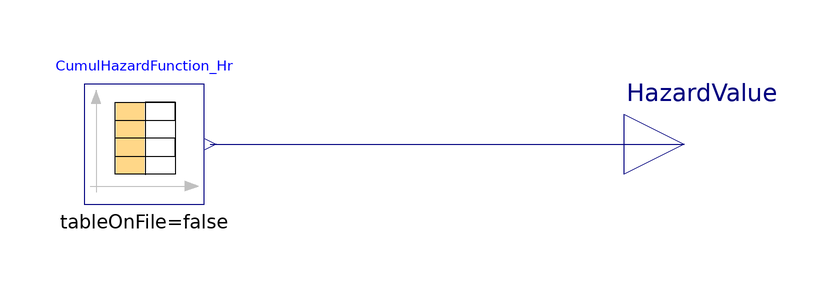

The Modelica model whose source follows is shown above as a component diagram (icons at their Placement, wires along their Line points).

model HazardFunctionTable_Hr
      Modelica.Blocks.Sources.CombiTimeTable CumulHazardFunction_Hr(table=[1,0,
            0; 200000,0,0; 286400,3.50207e-09,3.50207e-09; 2878400,3.35347e-06,
            3.35697e-06; 5470400,9.60842e-06,1.29654e-05; 8062400,1.58162e-05,
            2.87816e-05; 10654400,2.19773e-05,5.07588e-05; 13246400,2.80922e-05,
            7.8851e-05; 15838400,3.41615e-05,0.000113012; 18430400,4.01856e-05,
            0.000153198; 21022400,4.61652e-05,0.000199363; 23614400,5.21006e-05,
            0.000251464; 26206400,5.79924e-05,0.000309456; 28798400,6.3841e-05,
            0.000373297; 31390400,6.96469e-05,0.000442944; 33982400,7.54106e-05,
            0.000518355; 36574400,8.11325e-05,0.000599487; 39166400,8.68131e-05,
            0.0006863; 41758400,9.24529e-05,0.000778753; 44350400,9.80522e-05,
            0.000876805; 46942400,0.000103612,0.000980417; 49534400,0.000109131,
            0.001089548; 52126400,0.000114612,0.00120416; 54718400,0.000120054,
            0.001324214; 57310400,0.000125457,0.001449671; 59902400,0.000130823,
            0.001580494; 62494400,0.000136151,0.001716645; 65086400,0.000141442,
            0.001858087; 67678400,0.000146696,0.002004783; 70270400,0.000151914,
            0.002156698; 72862400,0.000157096,0.002313794; 75454400,0.000162242,
            0.002476036; 78046400,0.000167353,0.002643389; 80638400,0.000172429,
            0.002815819; 83230400,0.000177471,0.00299329; 85822400,0.000182479,
            0.003175768; 88414400,0.000187452,0.00336322; 91006400,0.000192392,
            0.003555613; 93598400,0.000197299,0.003752912; 96190400,0.000202173,
            0.003955085; 98782400,0.000207015,0.0041621; 101374400,0.000211824,
            0.004373924; 103966400,0.000216602,0.004590526; 106558400,
            0.000221348,0.004811874; 109150400,0.000226063,0.005037937;
            111742400,0.000230747,0.005268684; 114334400,0.0002354,0.005504084;
            116926400,0.000240023,0.005744107; 119518400,0.000244616,
            0.005988723; 122110400,0.000249179,0.006237903; 124702400,
            0.000253713,0.006491616; 127294400,0.000258218,0.006749834;
            129886400,0.000262694,0.007012527; 132478400,0.000267141,
            0.007279668; 135070400,0.00027156,0.007551228; 137662400,0.00027595,
            0.007827178; 140254400,0.000280313,0.008107492; 142846400,
            0.000284649,0.008392141; 145438400,0.000288957,0.008681098;
            148030400,0.000293238,0.008974336; 150622400,0.000297493,
            0.009271829; 153214400,0.000301721,0.00957355; 155806400,
            0.000305922,0.009879472; 158398400,0.000310098,0.010189571;
            160990400,0.000314248,0.010503819; 163582400,0.000318372,
            0.010822191; 166174400,0.000322471,0.011144662; 168766400,
            0.000326545,0.011471208; 171358400,0.000330595,0.011801802;
            173950400,0.000334619,0.012136421; 176542400,0.000338619,0.01247504;
            179134400,0.000342595,0.012817636; 181726400,0.000346547,
            0.013164183; 184318400,0.000350475,0.013514658; 186910400,
            0.00035438,0.013869038; 189502400,0.000358262,0.0142273; 192094400,
            0.00036212,0.01458942; 194686400,0.000365955,0.014955375; 197278400,
            0.000369768,0.015325143; 199870400,0.000373558,0.015698702;
            202462400,0.000377326,0.016076028; 205054400,0.000381072,0.0164571;
            207646400,0.000384796,0.016841896; 210238400,0.000388498,
            0.017230395; 212830400,0.000392179,0.017622574; 215422400,
            0.000395838,0.018018412; 218014400,0.000399477,0.018417889;
            220606400,0.000403094,0.018820983; 223198400,0.00040669,0.019227673;
            225790400,0.000410266,0.019637939; 228382400,0.000413822,
            0.020051761; 230974400,0.000417357,0.020469118; 233566400,
            0.000420872,0.02088999; 236158400,0.000424367,0.021314357;
            238750400,0.000427842,0.021742199; 241342400,0.000431298,
            0.022173497; 243934400,0.000434735,0.022608232; 246526400,
            0.000438152,0.023046384; 249118400,0.00044155,0.023487934;
            251710400,0.000444929,0.023932863; 254302400,0.000448289,
            0.024381152; 256894400,0.000451631,0.024832783; 259486400,
            0.000454954,0.025287738; 262078400,0.000458259,0.025745997;
            264670400,0.000461546,0.026207543; 267262400,0.000464815,
            0.026672358; 269854400,0.000468066,0.027140424; 272446400,
            0.000471299,0.027611723; 275038400,0.000474515,0.028086238;
            277630400,0.000477713,0.028563951; 280222400,0.000480894,
            0.029044846; 282814400,0.000484058,0.029528903; 285406400,
            0.000487205,0.030016108; 287998400,0.000490335,0.030506443;
            290590400,0.000493448,0.03099989; 293182400,0.000496544,0.031496435;
            295774400,0.000499624,0.031996059; 298366400,0.000502688,
            0.032498747; 300958400,0.000505736,0.033004483; 303550400,
            0.000508767,0.03351325; 306142400,0.000511783,0.034025033;
            308734400,0.000514782,0.034539815; 311326400,0.000517766,
            0.035057581; 313918400,0.000520735,0.035578316; 316510400,
            0.000523688,0.036102004])
        annotation (Placement(transformation(extent={{-10,-10},{10,10}})));
      Modelica.Blocks.Interfaces.RealOutput HazardValue annotation (Placement(
            transformation(extent={{80,-10},{100,10}}), iconTransformation(
              extent={{80,-10},{100,10}})));
    equation
      connect(CumulHazardFunction_Hr.y[1], HazardValue)
        annotation (Line(points={{11,0},{90,0}}, color={0,0,127}));
      annotation (Icon(coordinateSystem(preserveAspectRatio=false), graphics={
              Rectangle(
              extent={{-100,100},{80,-100}},
              lineColor={0,0,0}), Text(
              extent={{-62,40},{46,-40}},
              textColor={0,0,0},
              textString="%Hazard
Table
Hr",          textStyle={TextStyle.Bold})}),
           Diagram(coordinateSystem(preserveAspectRatio=false)));
    end HazardFunctionTable_Hr;